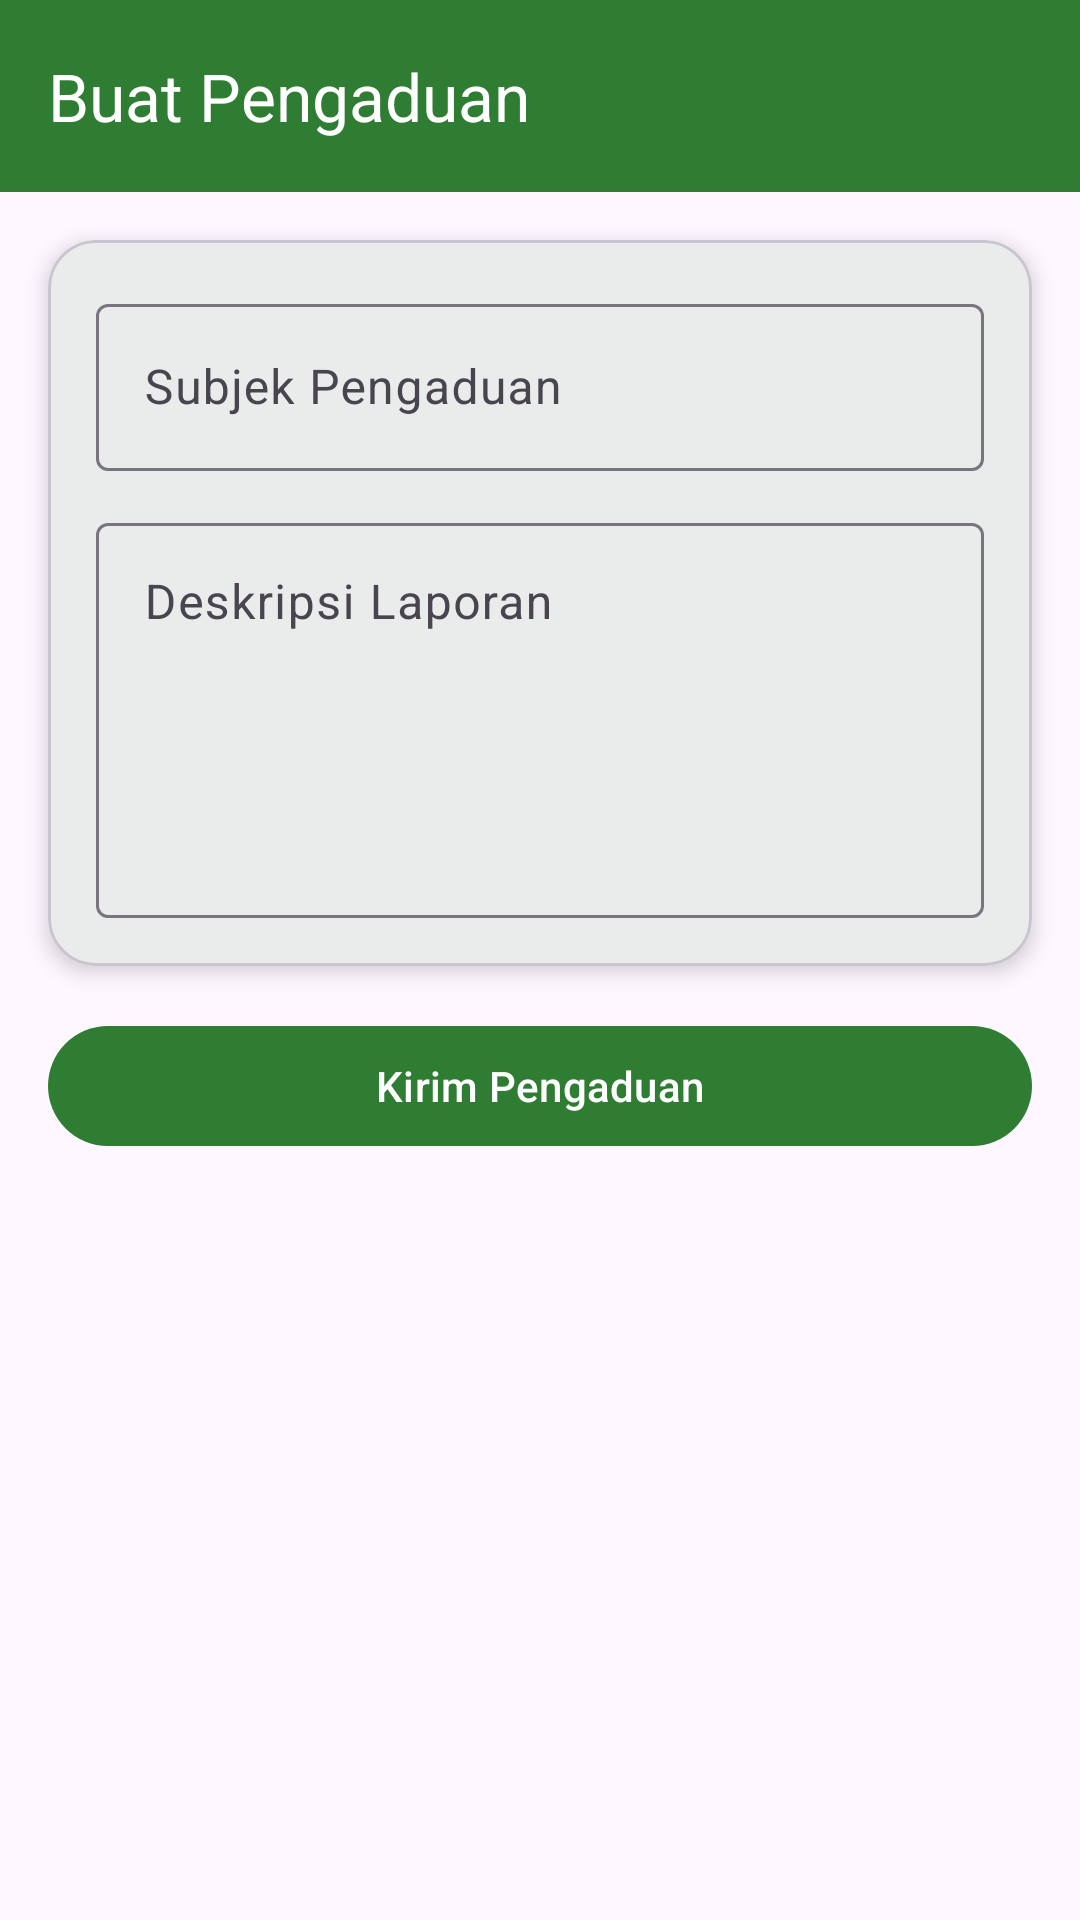

Here is an Android app screen rendered from its layout file. Give the layout XML and the strings, colors and styles it references.
<!-- AndroidManifest.xml: application theme Theme.Exaudinebula -->
<!-- res/layout/activity_complaint_form.xml -->
<?xml version="1.0" encoding="utf-8"?>
<androidx.constraintlayout.widget.ConstraintLayout xmlns:android="http://schemas.android.com/apk/res/android"
    xmlns:app="http://schemas.android.com/apk/res-auto"
    android:layout_width="match_parent"
    android:layout_height="match_parent">

    <androidx.appcompat.widget.Toolbar
        android:id="@+id/toolbar"
        android:layout_width="match_parent"
        android:layout_height="?attr/actionBarSize"
        android:background="@color/primary_desa"
        app:title="Buat Pengaduan"
        app:titleTextColor="@color/white"
        app:layout_constraintTop_toTopOf="parent" />

    <com.google.android.material.card.MaterialCardView
        android:id="@+id/cardForm"
        android:layout_width="match_parent"
        android:layout_height="wrap_content"
        android:layout_margin="16dp"
        app:cardCornerRadius="16dp"
        app:cardElevation="4dp"
        app:layout_constraintTop_toBottomOf="@id/toolbar">

        <LinearLayout
            android:layout_width="match_parent"
            android:layout_height="wrap_content"
            android:orientation="vertical"
            android:padding="16dp">

            <com.google.android.material.textfield.TextInputLayout
                android:layout_width="match_parent"
                android:layout_height="wrap_content"
                android:hint="Subjek Pengaduan">

                <com.google.android.material.textfield.TextInputEditText
                    android:id="@+id/etTitle"
                    android:layout_width="match_parent"
                    android:layout_height="wrap_content" />
            </com.google.android.material.textfield.TextInputLayout>

            <com.google.android.material.textfield.TextInputLayout
                android:layout_width="match_parent"
                android:layout_height="wrap_content"
                android:layout_marginTop="12dp"
                android:hint="Deskripsi Laporan">

                <com.google.android.material.textfield.TextInputEditText
                    android:id="@+id/etDescription"
                    android:layout_width="match_parent"
                    android:layout_height="wrap_content"
                    android:gravity="top"
                    android:inputType="textMultiLine"
                    android:minLines="5" />
            </com.google.android.material.textfield.TextInputLayout>

        </LinearLayout>
    </com.google.android.material.card.MaterialCardView>

    <com.google.android.material.button.MaterialButton
        android:id="@+id/btnSaveComplaint"
        android:layout_width="match_parent"
        android:layout_height="wrap_content"
        android:layout_margin="16dp"
        android:text="Kirim Pengaduan"
        app:cornerRadius="24dp"
        app:layout_constraintTop_toBottomOf="@id/cardForm" />

</androidx.constraintlayout.widget.ConstraintLayout>
<!-- resources referenced by this layout -->
<resources>
  <color name="primary_desa">#2E7D32</color>
  <color name="white">#FFFFFFFF</color>
  <style name="Theme.Exaudinebula" parent="Base.Theme.Exaudinebula" />
  <style name="Base.Theme.Exaudinebula" parent="Theme.Material3.DayNight.NoActionBar">
          
          <item name="colorPrimary">@color/primary_desa</item>
          <item name="colorPrimaryVariant">@color/primary_dark_desa</item>
          <item name="colorOnPrimary">@color/white</item>
  
          
          <item name="android:statusBarColor">@color/primary_desa</item>
          <item name="android:windowLightStatusBar">false</item>
      </style>
  <color name="primary_dark_desa">#1B5E20</color>
</resources>
